Run: headless pygame with SDL's dummy video driver; simulated clock (each Clock.tick advances the game by its frame time, no real sleeping); random seed 0; keys injected as events and as key.get_pressed() state; mouse plan: one left click at the window centre at the start of phase 2, then a move to the lower-right quarter at the start of phase 3.
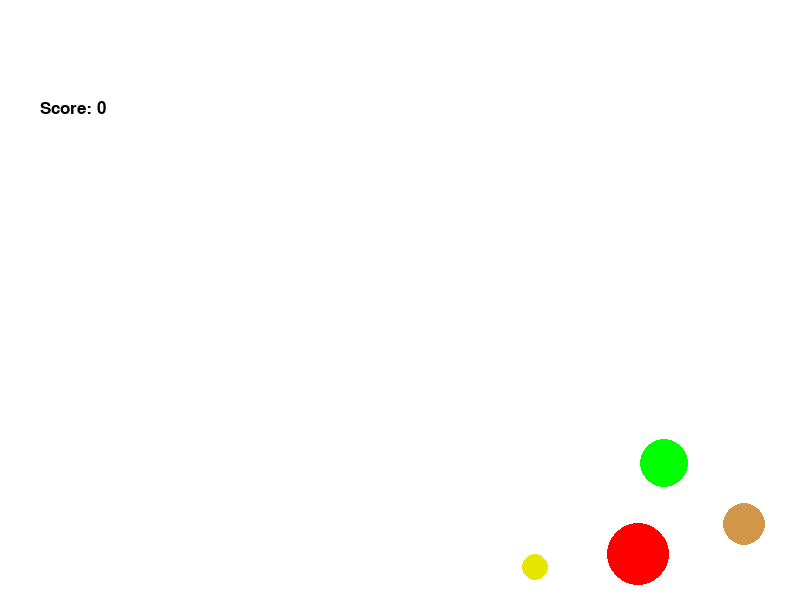
Frame 1 of 4 · flips 1–60 · no input
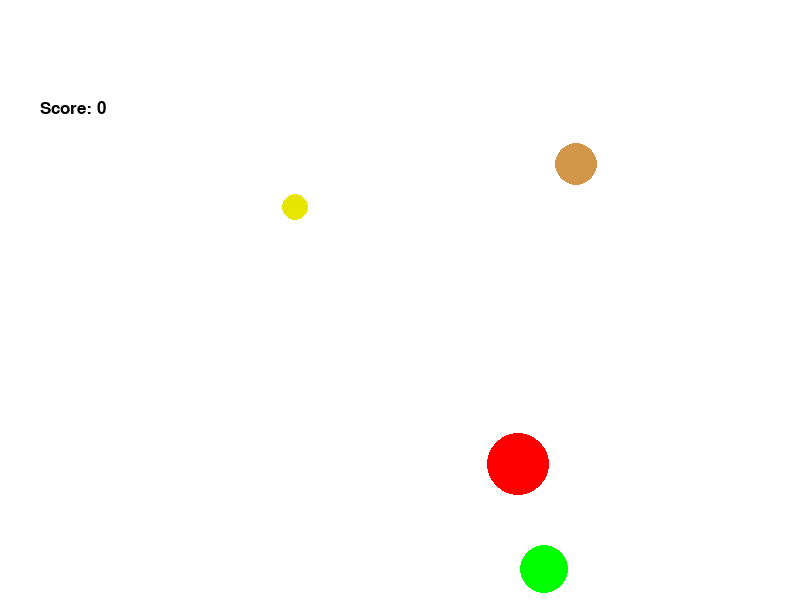
Frame 2 of 4 · flips 61–180 · clicked the window centre · tapped SPACE, RETURN · held RIGHT (→), D
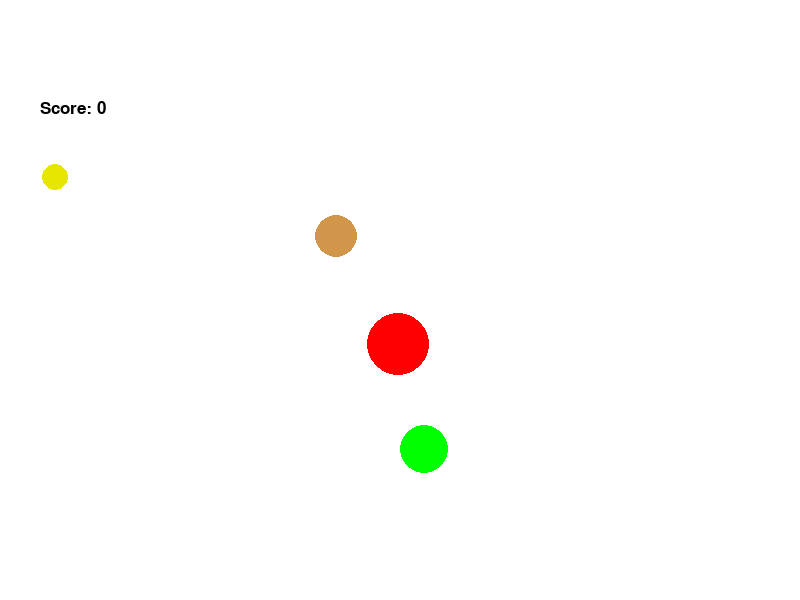
Frame 3 of 4 · flips 181–300 · moved the mouse to the lower-right quarter · held DOWN (↓), S
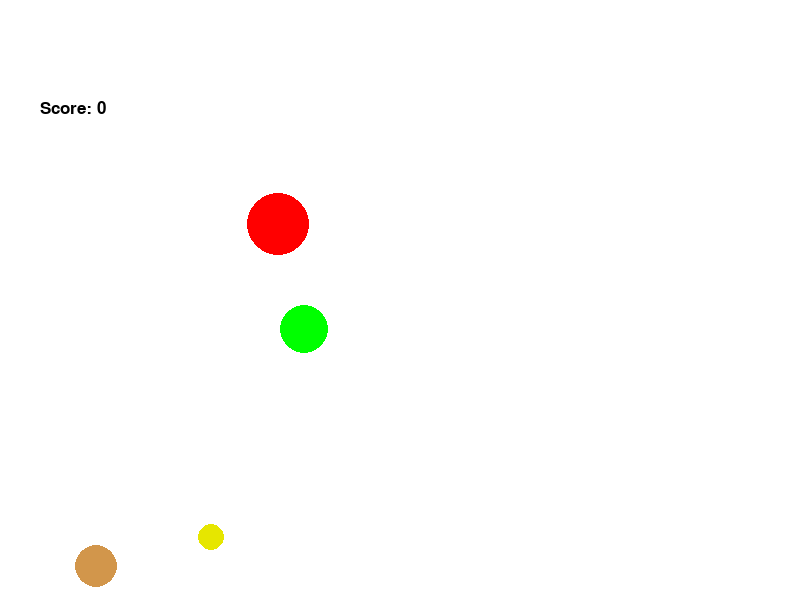
Frame 4 of 4 · flips 301–420 · held LEFT (←), A, UP (↑), W

The pygame program that drew these frames:

from random import choice, randint
import pygame
from pygame.draw import *
pygame.init()
pygame.display.set_caption("Follow to the fire!")
FPS = 30

RED = (255, 0, 0)
PURPLE = ((240,0,255))
BLUE = ((0,255,255))
YELLOW = (230, 230, 0)
GREEN = ((0,255,0))
MAGENTA = (255, 0, 255)
CYAN = (0, 255, 255)
BLACK = (0, 0, 0)
WHITE = (255, 255, 255)
RUST = ((210,150,75))
GAME_COLORS = [RED, BLUE, YELLOW, GREEN,RUST, MAGENTA, CYAN]

WIDTH = 800
HEIGHT = 600

score=0
font = pygame.font.Font(None, 25)

class Target:
    
    def __init__(self):
        """ Конструктор класса Target

        Args:
        points - начальные очки
        live - начальное число жизней
        """
        self.screen = screen
        self.points = 0
        self.live = 1
        self.new_target()
        self.point=1
        
   
    def new_target(self):
       'Инициализация новой цели.'
       self.x = randint(600, 780)
       self.y = randint(300, 550)
       self.r = randint(5, 50)
       self.color = choice(GAME_COLORS)
       self.vx = randint(-3, 3)
       self.vy = randint(-3, 3)
       self.live = 1
       targets.append(self)
    def move(self):
        """Переместить цель по прошествии единицы времени.
        Метод описывает перемещение мяча за один кадр перерисовки. То есть, обновляет значения
        self.x и self.y с учетом скоростей self.vx и self.vy
        и стен по краям окна (размер окна 800х600).
        """
        pass
        if self.vx >0 and  self.x+self.r>=WIDTH:
            self.vx=-self.vx
        if self.vx <0 and  self.x-self.r<=0:
            self.vx=-self.vx
        if self.vy >0 and  self.y+self.r>=HEIGHT:
            self.vy=-self.vy
        if self.vy <0 and  self.y-self.r<=0:
            self.vy=-self.vy
        self.x += self.vx
        self.y += self.vy
    def draw(self):
        'Рисует цель'
        pygame.draw.circle(
            self.screen,
            self.color,
            (self.x, self.y),
            self.r)
    def hittest(self, x1,y1):
        """Функция проверяет нажали ли мы на цель.
        Args:
           x1, y1 координаты мыши
        Returns:
            Удаляет шарик, создает новый, добавляет очки.
        """
        global score, text0
        if event.type == pygame.MOUSEBUTTONDOWN:
            x1,y1=pygame.mouse.get_pos()
        if ((self.x-x1)**2+(self.y-y1)**2)<=(self.r)**2:
            targets.remove(self)
            self.new_target()
            score+=self.point*self.r
            text0 = font.render("Score: "+str(score),True,BLACK)


screen = pygame.display.set_mode((WIDTH, HEIGHT))


targets = []

clock = pygame.time.Clock()

target1 = Target()
target2 = Target()
target3 = Target()
target4 = Target()
targets = [target1, target2,target3,target4]


text0 = font.render("Score: 0",True,BLACK)


finished = False

while not finished:
    screen.fill(WHITE)
    polygon(screen,WHITE,[(0,0),(200,0),(200,200),(0,200)],0)
    screen.blit(text0, [40,100])
    for t in targets:
        t.move()
        t.draw()
    pygame.display.update()
    clock.tick(FPS)
    for event in pygame.event.get():
        if event.type == pygame.QUIT:
            finished = True
        if event.type == pygame.KEYDOWN:
            if event.key==pygame.K_ESCAPE:
                finished = True
        elif event.type == pygame.MOUSEBUTTONDOWN:
            x1,y1=pygame.mouse.get_pos()
            for t in targets:
                t.hittest(x1,y1)
          
        
          
    
    

pygame.quit()
